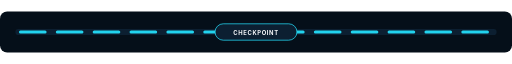
t = 0.00 s
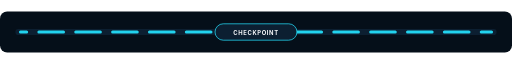
t = 1.00 s
t = 2.00 s: frame unchanged from t = 0.00 s, image omitted
t = 3.00 s: frame unchanged from t = 1.00 s, image omitted

The animated SVG that drew these frames (rendered in a browser with its animation timeline set to each time). Animation: 1 SMIL element (animate=1); one cycle of 4.00 s, repeats indefinitely.

<svg xmlns="http://www.w3.org/2000/svg" viewBox="0 0 1000 80" width="1000" height="80" role="img" aria-labelledby="divider_ledger_checkpoint_barTitle divider_ledger_checkpoint_barDesc">
  <title id="divider_ledger_checkpoint_barTitle">Ledger Checkpoint Bar</title>
  <desc id="divider_ledger_checkpoint_barDesc">Animated README section divider for Ledger Checkpoint Bar with continuous signal motion.</desc>
  <g id="divider_ledger_checkpoint_barBase" data-edit-id="base" data-edit-label="Divider background" data-edit-lock="true"><rect x="0" y="0" width="1000" height="80" rx="14" fill="#050f19"/></g>
  <g id="divider_ledger_checkpoint_barTrack" data-edit-id="track" data-edit-label="Animated divider track"><rect x="30" y="34" width="940" height="12" rx="6" fill="#0c1f31"/><path d="M40 40H960" stroke="#22d3ee" stroke-width="6" stroke-linecap="round" stroke-dasharray="48 24"><animate id="divider_ledger_checkpoint_barBarFlow" attributeName="stroke-dashoffset" values="144;0" dur="4s" repeatCount="indefinite"/></path></g>
  <g id="divider_ledger_checkpoint_barBadge" data-edit-id="badge" data-edit-label="Center divider badge"><rect x="420" y="24" width="160" height="32" rx="16" fill="#0c1f31" stroke="#22d3ee" stroke-width="1.5"/><text id="divider_ledger_checkpoint_barTagText" data-edit-id="tag-text" data-edit-label="Divider label" x="500" y="45" text-anchor="middle" font-family="Inter,ui-sans-serif,system-ui,sans-serif" font-size="11.5" font-weight="750" letter-spacing="1.2" fill="#f8fafc">CHECKPOINT</text></g>
</svg>
